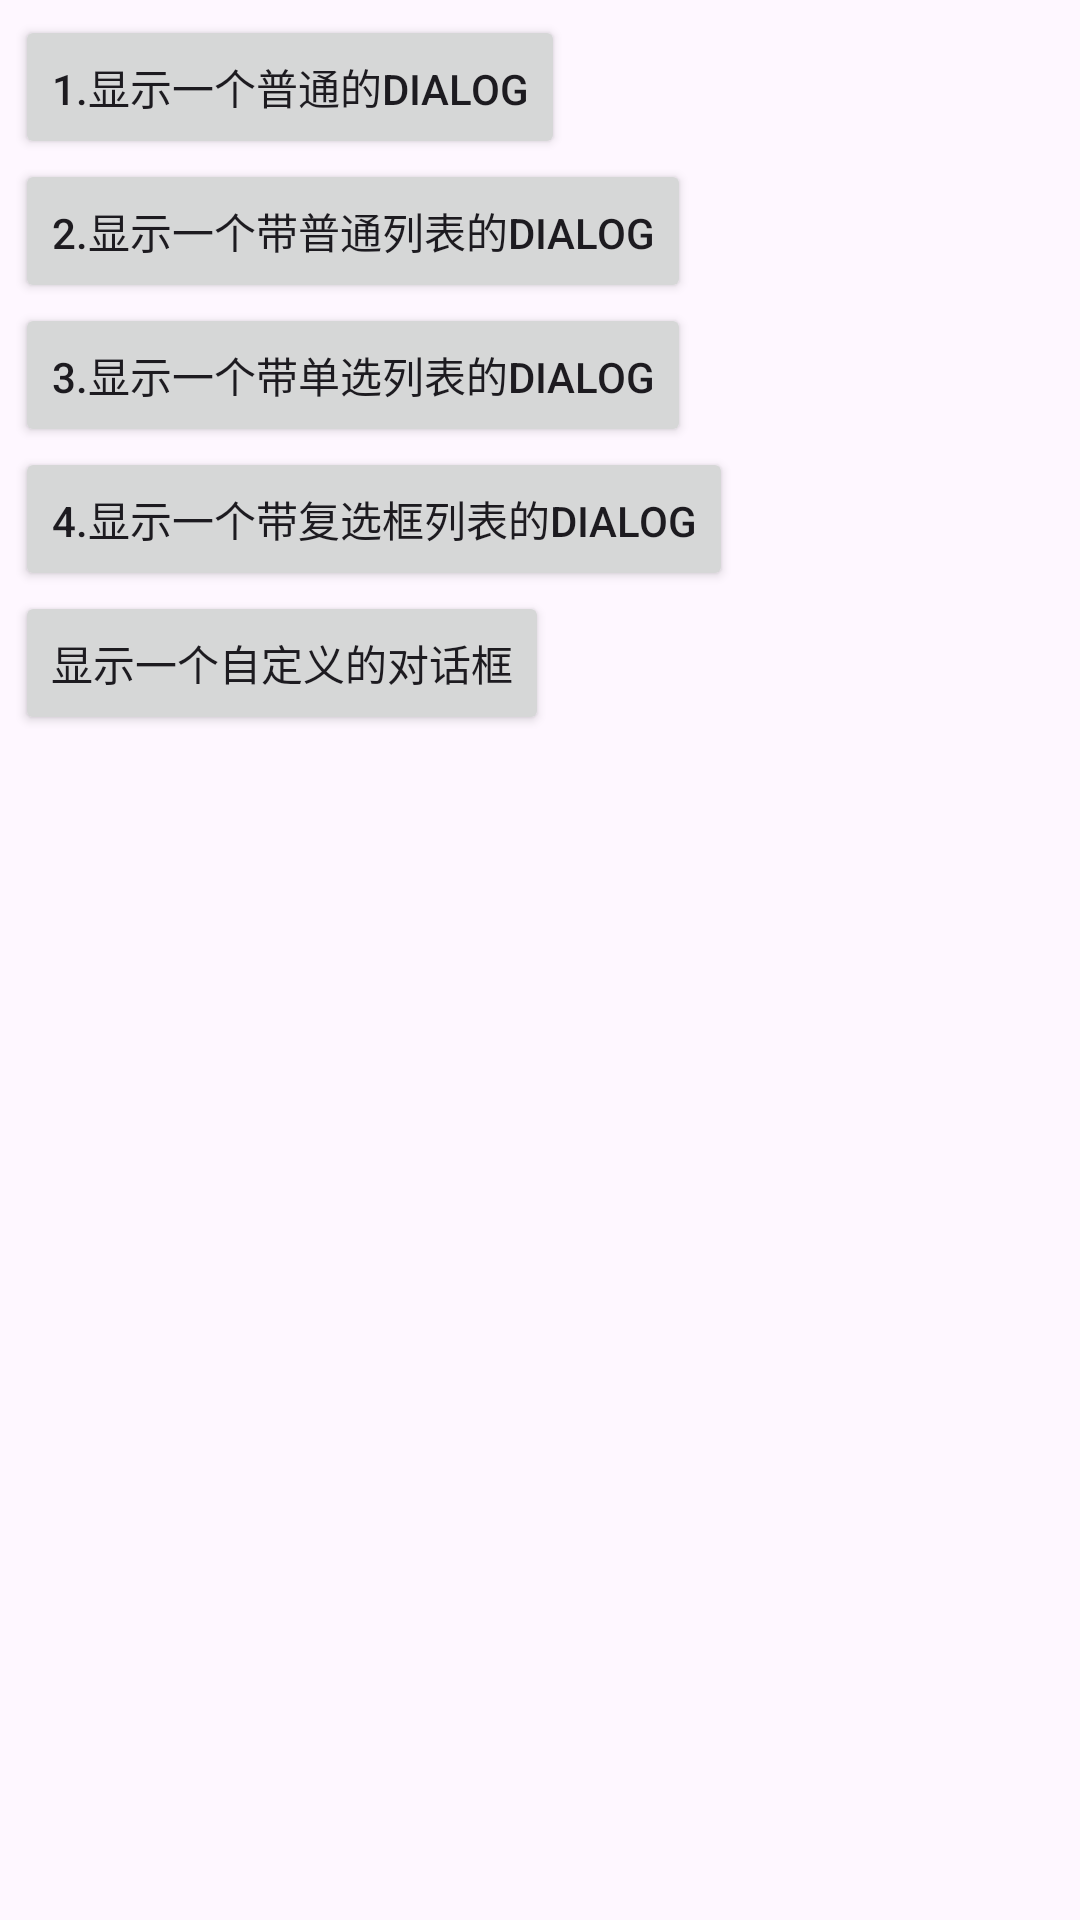

Layout XML and referenced resources for this Android screen:
<!-- AndroidManifest.xml: application theme Theme.FamilyBed -->
<!-- res/layout/activity_demo_dialog.xml -->
<?xml version="1.0" encoding="utf-8"?>
<LinearLayout xmlns:android="http://schemas.android.com/apk/res/android"
    xmlns:app="http://schemas.android.com/apk/res-auto"
    android:layout_width="match_parent"
    android:layout_height="match_parent"
    android:padding="5dp"
    android:orientation="vertical">

    <Button
        android:id="@+id/btn_dialog_one"
        android:layout_width="wrap_content"
        android:layout_height="wrap_content"
        android:tag="btn_dialog_one"
        android:text="1.显示一个普通的Dialog" />

    <Button
        android:id="@+id/btn_dialog_two"
        android:layout_width="wrap_content"
        android:layout_height="wrap_content"
        android:tag="btn_dialog_two"
        android:text="2.显示一个带普通列表的Dialog" />

    <Button
        android:id="@+id/btn_dialog_three"
        android:layout_width="wrap_content"
        android:layout_height="wrap_content"
        android:tag="btn_dialog_three"
        android:text="3.显示一个带单选列表的Dialog" />

    <Button
        android:id="@+id/btn_dialog_four"
        android:layout_width="wrap_content"
        android:layout_height="wrap_content"
        android:tag="btn_dialog_four"
        android:text="4.显示一个带复选框列表的Dialog" />

    <Button
        android:id="@+id/btn_show"
        android:layout_width="wrap_content"
        android:layout_height="wrap_content"
        android:tag="btn_show"
        android:text="显示一个自定义的对话框" />
</LinearLayout>
<!-- resources referenced by this layout -->
<resources>
  <style name="Theme.FamilyBed" parent="Base.Theme.FamilyBed" />
  <style name="Base.Theme.FamilyBed" parent="Theme.Material3.DayNight.NoActionBar">
          
          
      </style>
</resources>
